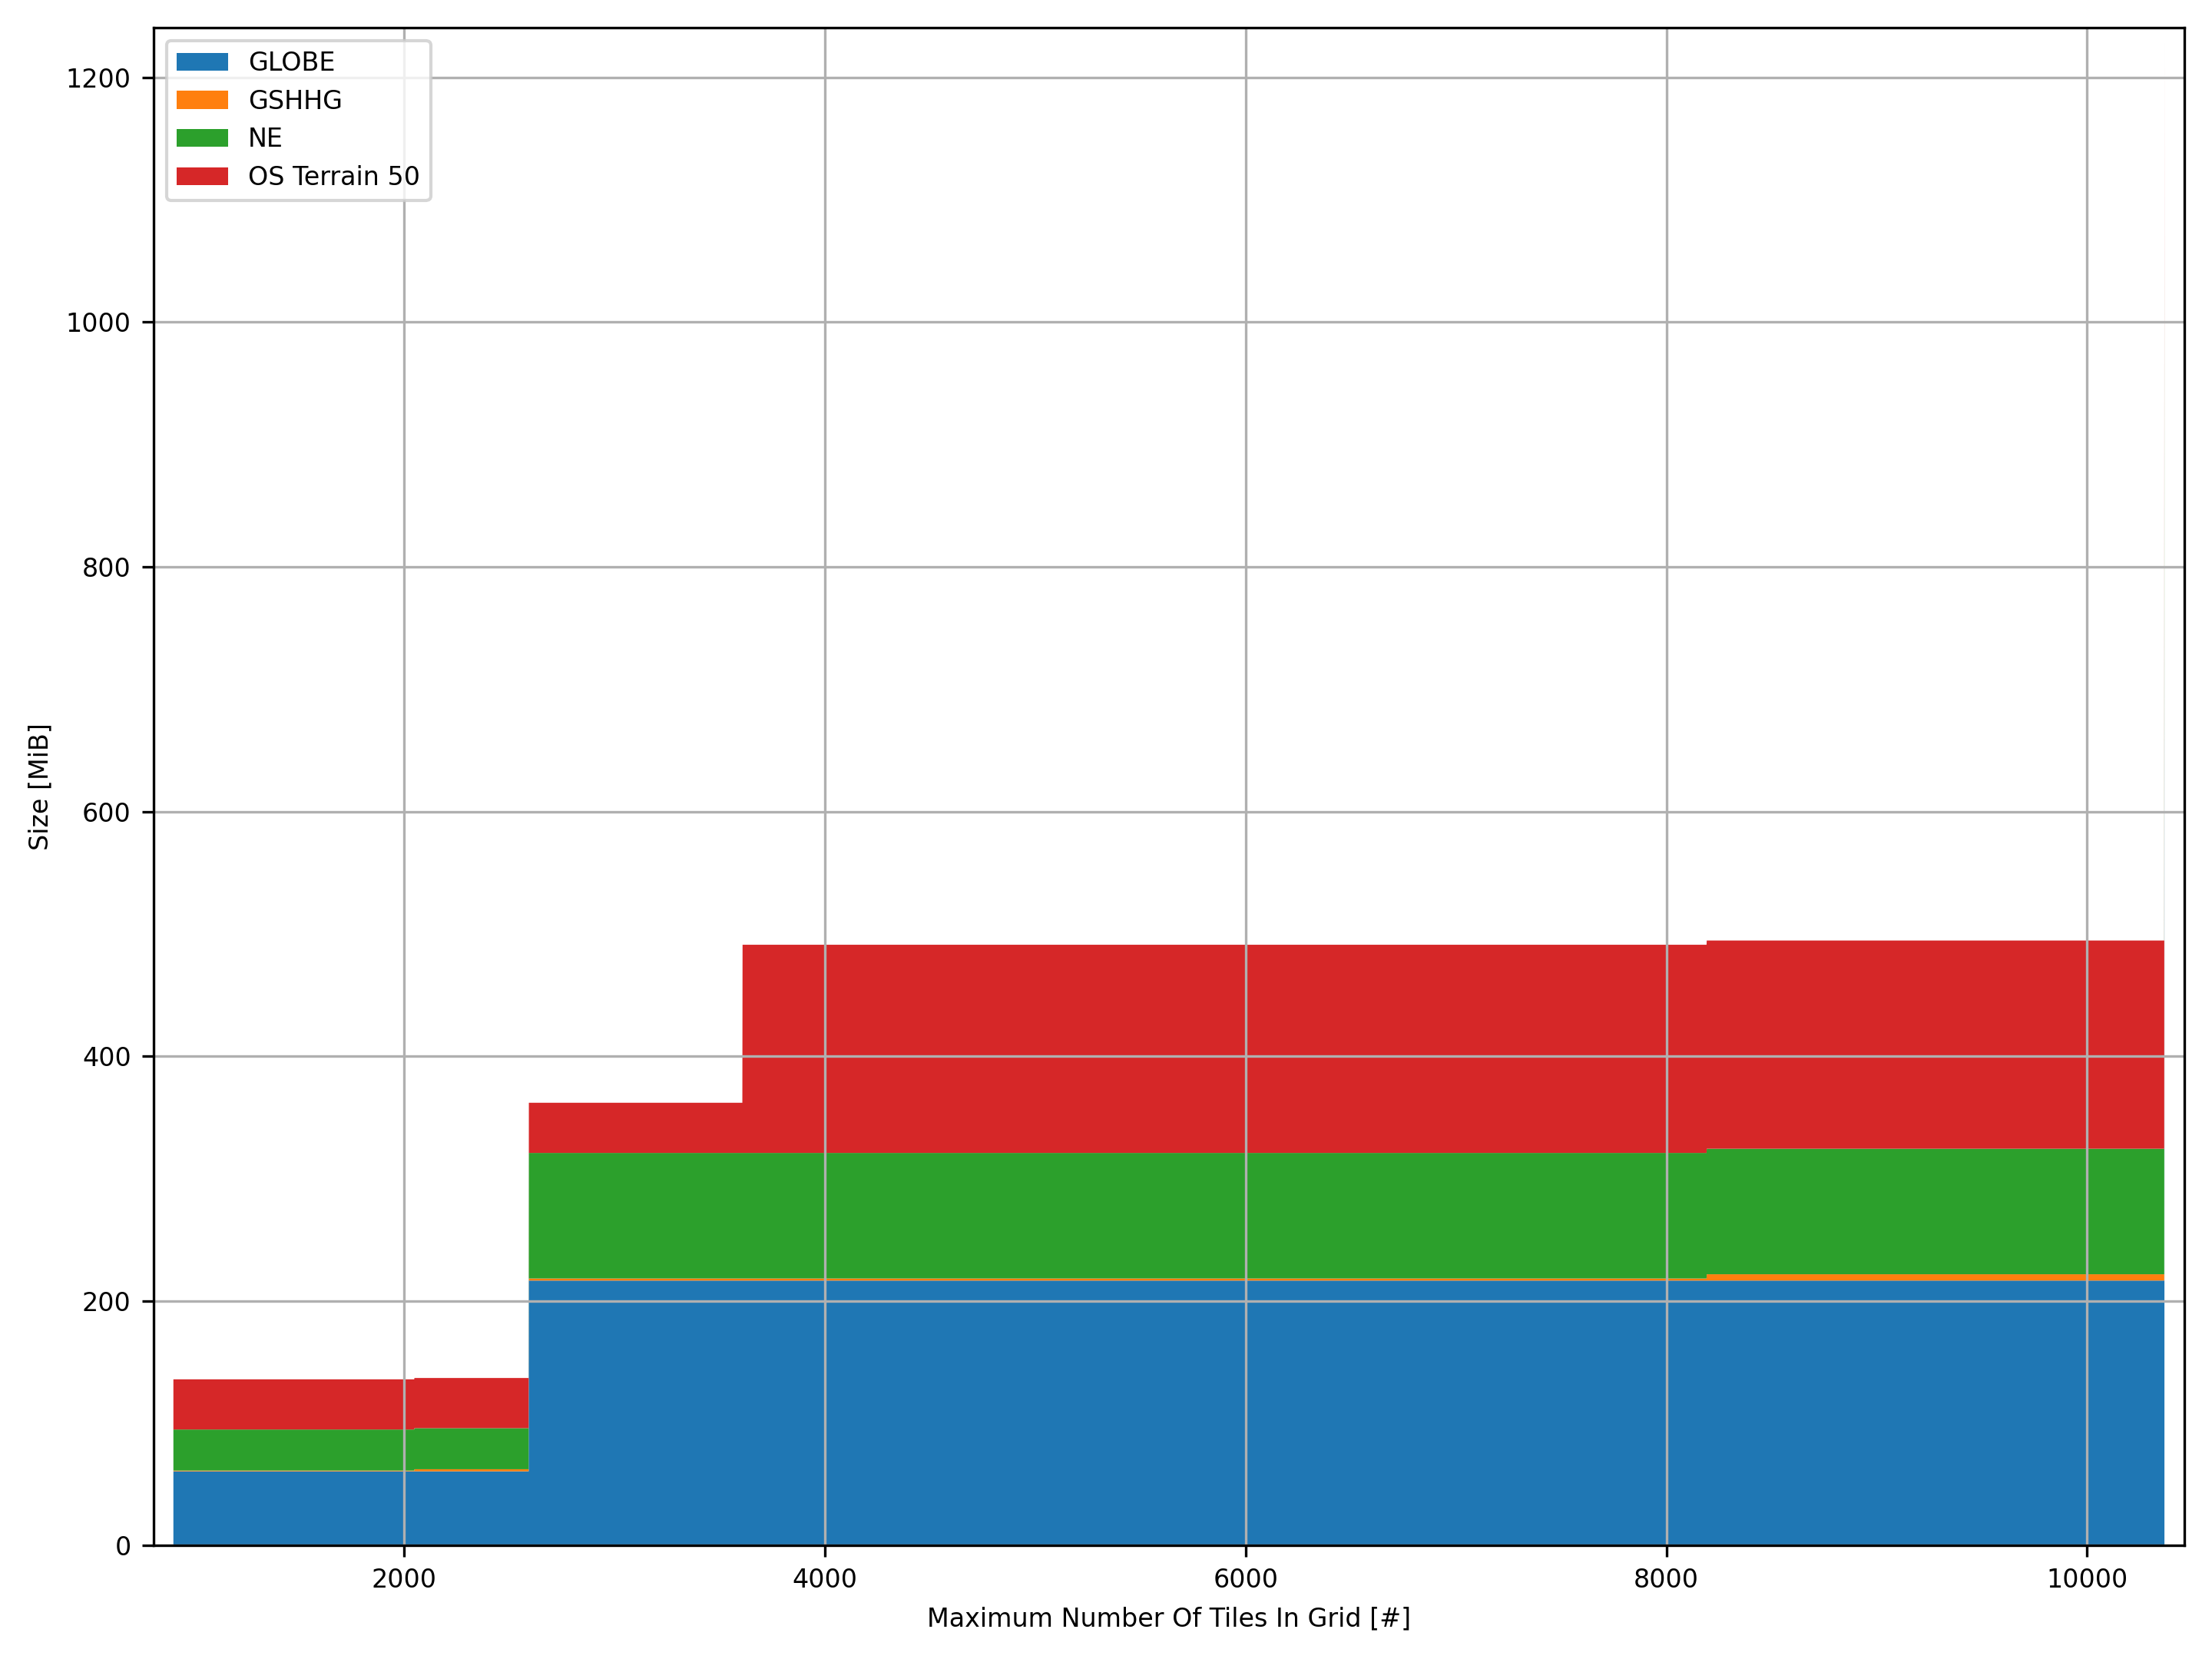

The file beside this chart, header and first rows:
maximum number of tiles in grid [#], GLOBE size [MiB], GSHHG size [MiB], NE size [MiB], OS Terrain 50 size [MiB], total size [MiB]
902, 60.6, 0.614, 33.58, 41.01, 135.8
903, 60.6, 0.614, 33.58, 41.01, 135.8
904, 60.6, 0.614, 33.58, 41.01, 135.8
905, 60.6, 0.614, 33.58, 41.01, 135.8
906, 60.6, 0.614, 33.58, 41.01, 135.8
907, 60.6, 0.614, 33.58, 41.01, 135.8
908, 60.6, 0.614, 33.58, 41.01, 135.8
909, 60.6, 0.614, 33.58, 41.01, 135.8
910, 60.6, 0.614, 33.58, 41.01, 135.8
911, 60.6, 0.614, 33.58, 41.01, 135.8
912, 60.6, 0.614, 33.58, 41.01, 135.8
913, 60.6, 0.614, 33.58, 41.01, 135.8
914, 60.6, 0.614, 33.58, 41.01, 135.8
915, 60.6, 0.614, 33.58, 41.01, 135.8
916, 60.6, 0.614, 33.58, 41.01, 135.8
917, 60.6, 0.614, 33.58, 41.01, 135.8
918, 60.6, 0.614, 33.58, 41.01, 135.8
919, 60.6, 0.614, 33.58, 41.01, 135.8
920, 60.6, 0.614, 33.58, 41.01, 135.8
921, 60.6, 0.614, 33.58, 41.01, 135.8
922, 60.6, 0.614, 33.58, 41.01, 135.8
923, 60.6, 0.614, 33.58, 41.01, 135.8
924, 60.6, 0.614, 33.58, 41.01, 135.8
925, 60.6, 0.614, 33.58, 41.01, 135.8
926, 60.6, 0.614, 33.58, 41.01, 135.8
927, 60.6, 0.614, 33.58, 41.01, 135.8
928, 60.6, 0.614, 33.58, 41.01, 135.8
929, 60.6, 0.614, 33.58, 41.01, 135.8
930, 60.6, 0.614, 33.58, 41.01, 135.8
931, 60.6, 0.614, 33.58, 41.01, 135.8
932, 60.6, 0.614, 33.58, 41.01, 135.8
933, 60.6, 0.614, 33.58, 41.01, 135.8
934, 60.6, 0.614, 33.58, 41.01, 135.8
935, 60.6, 0.614, 33.58, 41.01, 135.8
936, 60.6, 0.614, 33.58, 41.01, 135.8
937, 60.6, 0.614, 33.58, 41.01, 135.8
938, 60.6, 0.614, 33.58, 41.01, 135.8
939, 60.6, 0.614, 33.58, 41.01, 135.8
940, 60.6, 0.614, 33.58, 41.01, 135.8
941, 60.6, 0.614, 33.58, 41.01, 135.8
942, 60.6, 0.614, 33.58, 41.01, 135.8
943, 60.6, 0.614, 33.58, 41.01, 135.8
944, 60.6, 0.614, 33.58, 41.01, 135.8
945, 60.6, 0.614, 33.58, 41.01, 135.8
946, 60.6, 0.614, 33.58, 41.01, 135.8
947, 60.6, 0.614, 33.58, 41.01, 135.8
948, 60.6, 0.614, 33.58, 41.01, 135.8
949, 60.6, 0.614, 33.58, 41.01, 135.8
950, 60.6, 0.614, 33.58, 41.01, 135.8
951, 60.6, 0.614, 33.58, 41.01, 135.8
952, 60.6, 0.614, 33.58, 41.01, 135.8
953, 60.6, 0.614, 33.58, 41.01, 135.8
954, 60.6, 0.614, 33.58, 41.01, 135.8
955, 60.6, 0.614, 33.58, 41.01, 135.8
956, 60.6, 0.614, 33.58, 41.01, 135.8
957, 60.6, 0.614, 33.58, 41.01, 135.8
958, 60.6, 0.614, 33.58, 41.01, 135.8
959, 60.6, 0.614, 33.58, 41.01, 135.8
960, 60.6, 0.614, 33.58, 41.01, 135.8
961, 60.6, 0.614, 33.58, 41.01, 135.8
... 9,407 more rows
